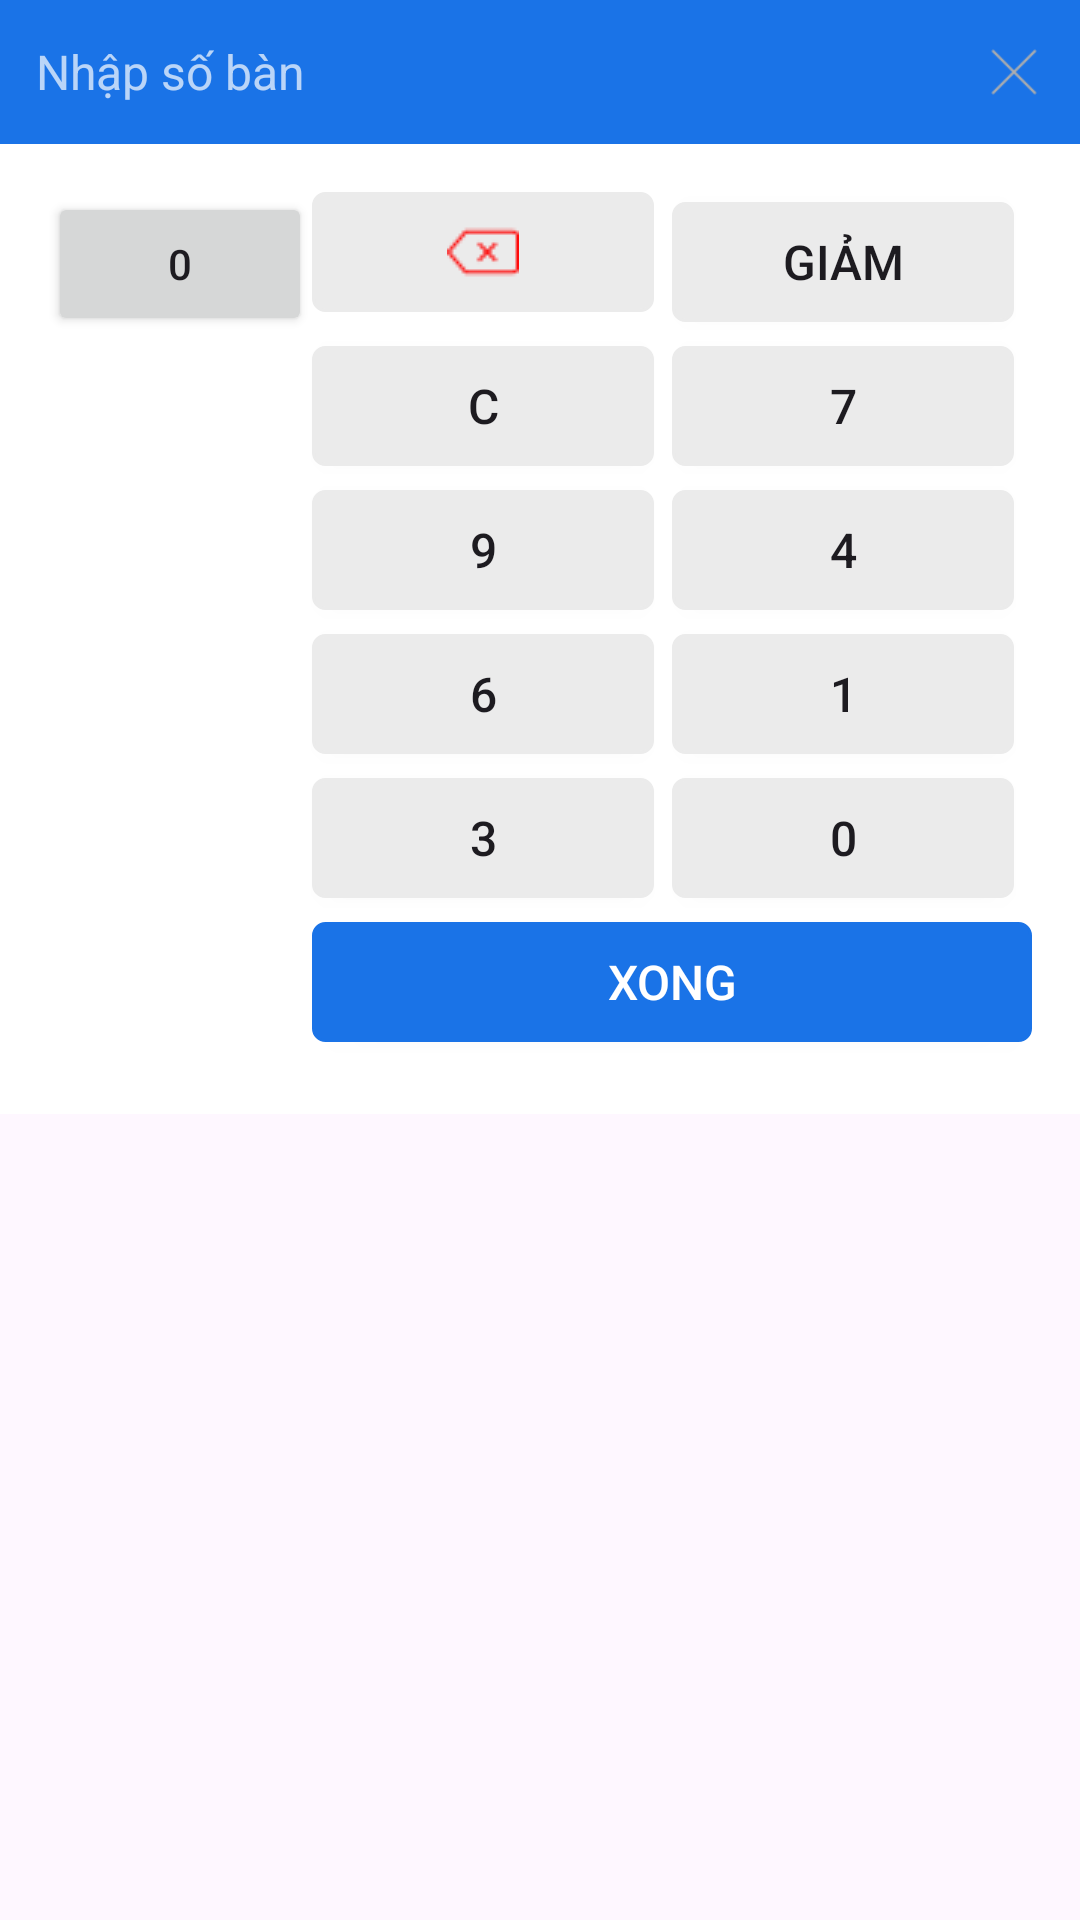

Android layout source for this screen:
<!-- AndroidManifest.xml: application theme Theme.App -->
<!-- res/layout/fragment_calculator_dialog_order.xml -->
<?xml version="1.0" encoding="utf-8"?>
<LinearLayout
    xmlns:android="http://schemas.android.com/apk/res/android"
    xmlns:tools="http://schemas.android.com/tools"
    android:layout_width="match_parent"
    android:layout_height="wrap_content"
    android:orientation="vertical">


    <LinearLayout
        style="@style/Calculator.Header"
        tools:ignore="UseCompoundDrawables">

        <TextView
            android:id="@+id/calculatorTitle"
            style="@style/Calculator.Header.Label"
            android:layout_width="wrap_content"
            android:text="Nhập số bàn"
            tools:ignore="HardcodedText" />

        <View
            android:layout_width="0dp"
            android:layout_height="wrap_content"
            android:layout_weight="1" />

        <ImageView
            android:id="@+id/btnCloseCalculator"
            style="@style/Calculator.Header.Button"
            android:importantForAccessibility="no"
            android:src="@drawable/ic_close"
            tools:ignore="ContentDescription" />

    </LinearLayout>


    <LinearLayout style="@style/Calculator.Body">

        <GridLayout
            android:id="@+id/gridButtons"
            style="@style/CalculatorGrid.Column3">

            <androidx.appcompat.widget.AppCompatButton
                android:id="@+id/tvDisplay"
                style="@style/Calculator.Body.Button.Light.Value"
                android:text="0"
                tools:ignore="HardcodedText" />
            <androidx.appcompat.widget.AppCompatImageButton
                style="@style/Calculator.Body.Button.Image"
                android:src="@drawable/ic_remove"
                android:contentDescription="Xóa"
                tools:ignore="HardcodedText"/>
            

            <androidx.appcompat.widget.AppCompatButton
                style="@style/Calculator.Body.Button.SmallerTextSize"
                android:text="Giảm"
                tools:ignore="HardcodedText" />
            <androidx.appcompat.widget.AppCompatButton
                style="@style/Calculator.Body.Button.SmallerTextSize"
                android:text="Tăng"
                tools:ignore="HardcodedText"/>
            <androidx.appcompat.widget.AppCompatButton
                style="@style/Calculator.Body.Button"
                android:text="C"
                tools:ignore="HardcodedText" />

            
            <androidx.appcompat.widget.AppCompatButton
                style="@style/Calculator.Body.Button"
                android:text="7"
                tools:ignore="HardcodedText"/>
            <androidx.appcompat.widget.AppCompatButton
                style="@style/Calculator.Body.Button"
                android:text="8"
                tools:ignore="HardcodedText" />
            <androidx.appcompat.widget.AppCompatButton
                style="@style/Calculator.Body.Button"
                android:text="9"
                tools:ignore="HardcodedText"/>

            
            <androidx.appcompat.widget.AppCompatButton
                style="@style/Calculator.Body.Button"
                android:text="4"
                tools:ignore="HardcodedText"/>
            <androidx.appcompat.widget.AppCompatButton
                style="@style/Calculator.Body.Button"
                android:text="5"
                tools:ignore="HardcodedText" />
            <androidx.appcompat.widget.AppCompatButton
                style="@style/Calculator.Body.Button"
                android:text="6"
                tools:ignore="HardcodedText"/>

            
            <androidx.appcompat.widget.AppCompatButton
                style="@style/Calculator.Body.Button"
                android:text="1"
                tools:ignore="HardcodedText"/>
            <androidx.appcompat.widget.AppCompatButton
                style="@style/Calculator.Body.Button"
                android:text="2"
                tools:ignore="HardcodedText" />
            <androidx.appcompat.widget.AppCompatButton
                style="@style/Calculator.Body.Button"
                android:text="3"
                tools:ignore="HardcodedText"/>

            
            <androidx.appcompat.widget.AppCompatButton
                style="@style/Calculator.Body.Button"
                android:text="0"
                tools:ignore="HardcodedText" />
            <androidx.appcompat.widget.AppCompatButton
                android:id="@+id/btnSubmitCalculator"
                style="@style/Calculator.Body.Button.Submit.Merge_2_Column.Grid3"
                android:text="Xong"
                tools:ignore="HardcodedText"/>

        </GridLayout>

    </LinearLayout>


</LinearLayout>
<!-- resources referenced by this layout -->
<resources>
  <style name="Calculator.Body">
          <item name="android:layout_width">match_parent</item>
          <item name="android:layout_height">wrap_content</item>
          <item name="android:orientation">vertical</item>
          <item name="android:background">#ffffffff</item>
          <item name="android:padding">16dp</item>
      </style>
  <style name="Calculator.Body.Button.Image" parent="Calculator.Body.Button">
          <item name="android:gravity">center</item>
      </style>
  <style name="Calculator.Body.Button.SmallerTextSize" parent="Calculator.Body.Button">
  
      </style>
  <style name="Calculator.Body.Button.Submit.Merge_2_Column.Grid3">
          <item name="android:layout_column">1</item>
      </style>
  <style name="Calculator.Header">
          <item name="android:layout_width">match_parent</item>
          <item name="android:layout_height">48dp</item>
          <item name="android:background">#1A73E7</item>
          <item name="android:titleTextColor">#ffffff</item>
          <item name="android:theme">@style/ThemeOverlay.AppCompat.Dark.ActionBar</item>
          <item name="android:orientation">horizontal</item>
          <item name="android:gravity">center_vertical</item>
          <item name="android:paddingStart">12dp</item>
          <item name="android:paddingEnd">12dp</item>
      </style>
  <style name="Calculator.Header.Button" parent="BaseImage">
          <item name="android:layout_width">30dp</item>
          <item name="android:layout_height">30dp</item>
      </style>
  <style name="Calculator.Header.Label" parent="BaseText">
          <item name="android:textSize">16sp</item>
      </style>
  <style name="CalculatorGrid.Column3">
          <item name="android:columnCount">3</item>
      </style>
  <style name="Theme.App" parent="Base.Theme.App" />
  <style name="BaseButton" parent="RemovePaddingAndMargin">
          <item name="android:layout_width">wrap_content</item>
          <item name="android:layout_height">wrap_content</item>
          <item name="android:background">@drawable/radius_block</item>
      </style>
  <!-- drawable rounded_border_gray (drawable) -->
  <?xml version="1.0" encoding="utf-8"?>
  <shape
      xmlns:android="http://schemas.android.com/apk/res/android"
      android:shape="rectangle">
      <solid android:color="@android:color/white" />
      <corners android:radius="4dp" />
      <stroke android:width="1dp" android:color="@color/gray" />
  </shape>
  <color name="gray_80">#EBEBEB</color>
  <style name="BaseImage" parent="RemovePaddingAndMargin">
          <item name="android:background">@android:color/transparent</item>
          <item name="contentDescription">@string/content_description</item>
      </style>
  <style name="BaseText" parent="RemovePaddingAndMargin">
          <item name="android:textSize">16sp</item>
          <item name="android:layout_width">wrap_content</item>
          <item name="android:layout_height">wrap_content</item>
      </style>
  <style name="Base.Theme.App" parent="Theme.Material3.DayNight.NoActionBar">
          
          
      </style>
  <style name="RemovePaddingAndMargin">
          <item name="android:layout_marginTop">0dp</item>
          <item name="android:layout_marginBottom">0dp</item>
          <item name="android:layout_marginStart">0dp</item>
          <item name="android:layout_marginEnd">0dp</item>
          <item name="android:paddingTop">0dp</item>
          <item name="android:paddingBottom">0dp</item>
          <item name="android:paddingStart">0dp</item>
          <item name="android:paddingEnd">0dp</item>
      </style>
  <!-- drawable radius_block (drawable) -->
  <?xml version="1.0" encoding="utf-8"?>
  <shape
      xmlns:android="http://schemas.android.com/apk/res/android"
      android:shape="rectangle">
  
      <solid android:color="@color/white" />
      <corners android:radius="4dp" />
  </shape>
  <color name="gray">#FFCCCCCC</color>
  <string name="content_description">No</string>
  <color name="white">#FFFFFFFF</color>
</resources>
